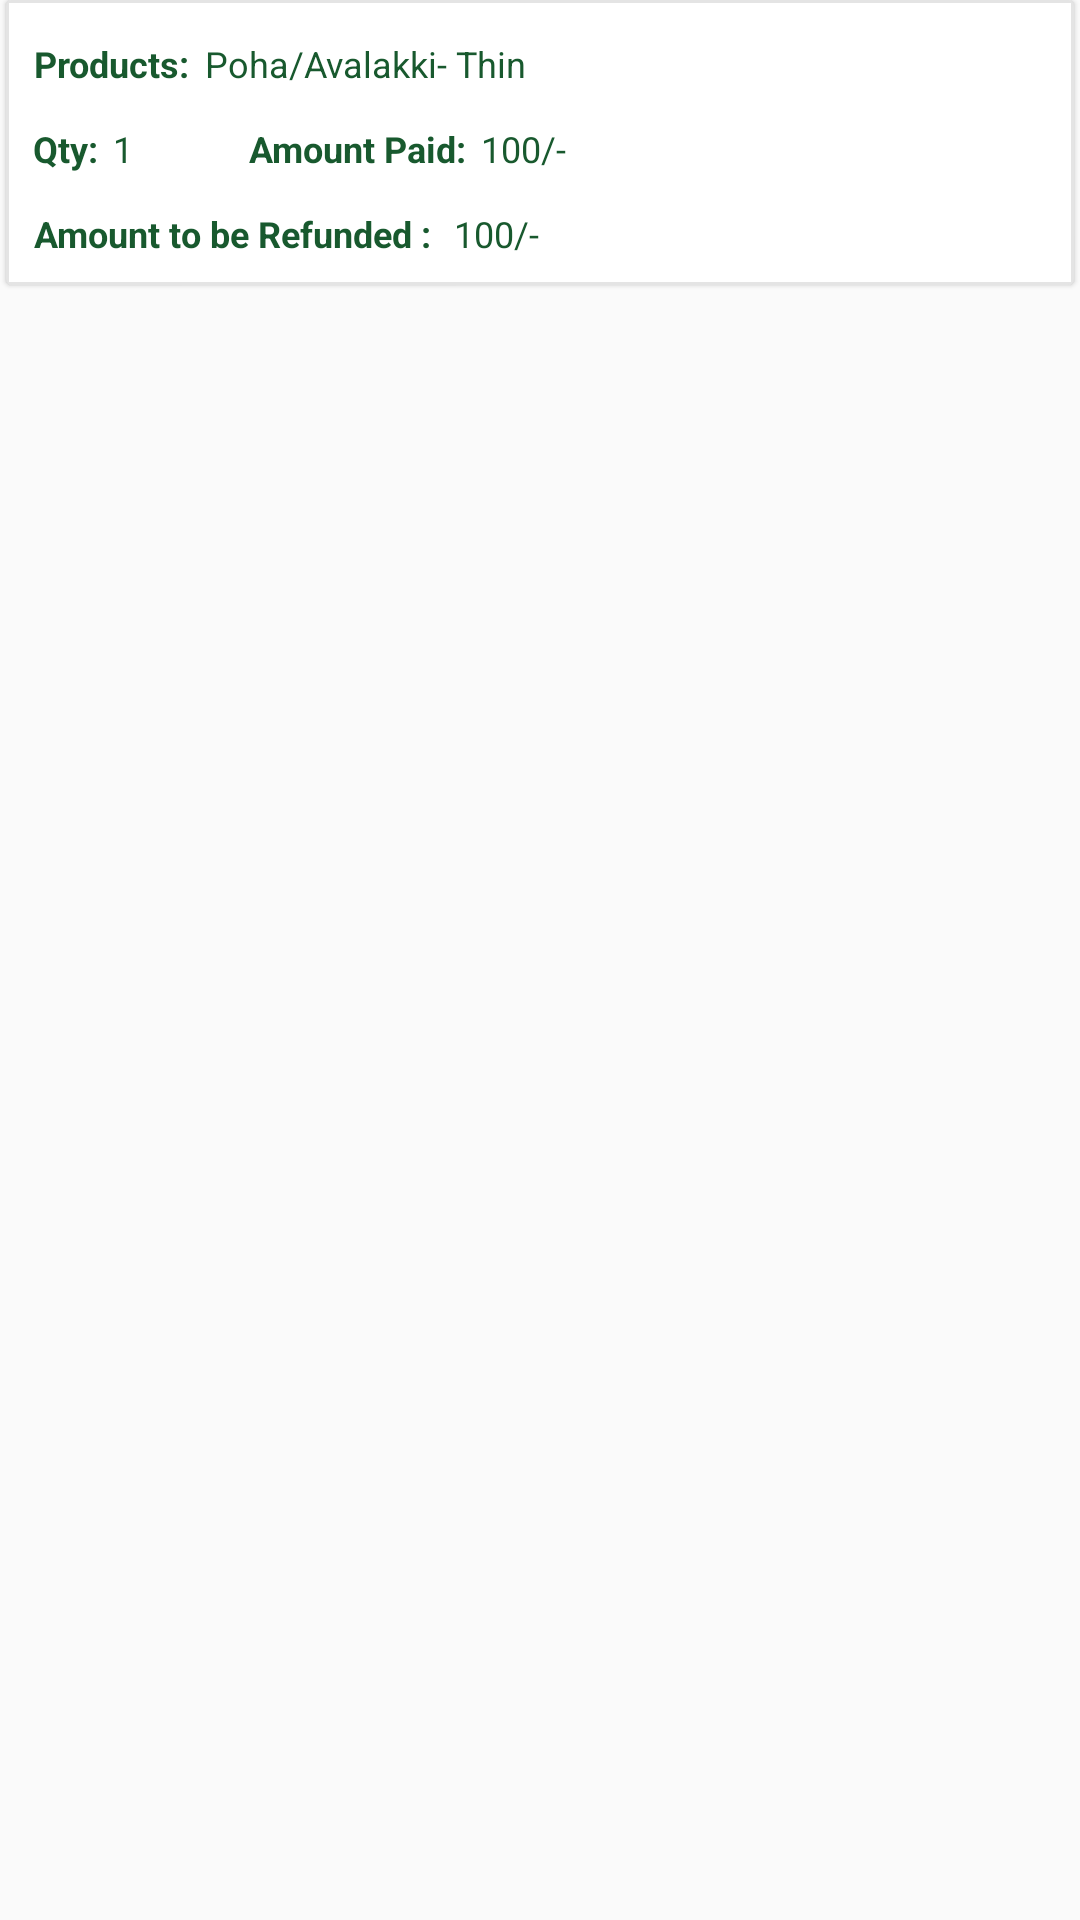

Android layout source for this screen:
<!-- AndroidManifest.xml: application theme AppTheme -->
<!-- res/layout/layout_order_cancel.xml -->
<?xml version="1.0" encoding="utf-8"?>
<android.support.constraint.ConstraintLayout xmlns:android="http://schemas.android.com/apk/res/android"
    android:layout_width="match_parent"
    xmlns:app="http://schemas.android.com/apk/res-auto"
    android:layout_height="wrap_content">
    <android.support.v7.widget.CardView
        android:layout_width="match_parent"
        android:layout_height="wrap_content"
        android:id="@+id/card_view"
        android:layout_margin="2dp"
        app:cardElevation="1dp"
        app:cardBackgroundColor="#e4e4e4"
        >
        <LinearLayout
            android:layout_width="match_parent"
            android:layout_height="match_parent"
            android:padding="@dimen/margin_small"
            android:layout_margin="1dp"
            android:gravity="center"
            android:background="@color/gen_white"
            android:orientation="vertical">

            
                
                
                
                
                
                
                
                

            <RelativeLayout
                android:layout_width="match_parent"
                android:layout_height="wrap_content"
                android:padding="@dimen/margin_small"
                android:layout_marginTop="@dimen/margin_small"
                >

                <TextView
                    android:id="@+id/product_name"
                    style="@style/text_view_order_style"
                    android:layout_alignParentStart="true"
                    android:layout_centerVertical="true"
                    android:text="Products:"
                    android:textStyle="bold" />

                <TextView
                    android:id="@+id/cancel_product_name"
                    style="@style/text_view_order_style"
                    android:layout_marginStart="5dp"
                    android:layout_centerVertical="true"
                    android:text="Poha/Avalakki- Thin "
                    android:layout_toRightOf="@+id/product_name"/>

            </RelativeLayout>
            <RelativeLayout
                android:layout_width="match_parent"
                android:layout_height="wrap_content"
                android:layout_marginTop="@dimen/margin_small"
                android:padding="@dimen/margin_small"
                android:orientation="horizontal">

                <TextView
                    android:id="@+id/cancel_qty"
                    style="@style/text_view_order_style"
                    android:layout_centerVertical="true"
                    android:layout_alignParentStart="true"
                    android:text="Qty:"
                    android:textStyle="bold" />

                <TextView
                    android:id="@+id/cancel_qty_result"
                    android:layout_marginStart="5dp"
                    style="@style/text_view_order_style"
                    android:layout_centerVertical="true"
                    android:text="1"
                    android:layout_toRightOf="@+id/cancel_qty"/>

                <TextView
                    android:id="@+id/amount"
                    style="@style/text_view_order_style"
                    android:text="Amount Paid:"
                    android:layout_marginStart="50dp"
                    android:layout_toRightOf="@id/cancel_qty"
                    android:textStyle="bold" />

                <TextView
                    android:id="@+id/amount_result"
                    style="@style/text_view_order_style"
                    android:layout_alignParentTop="true"
                    android:layout_marginStart="5dp"
                    android:layout_toEndOf="@+id/amount"
                    android:text="100/-" />

            </RelativeLayout>

            <RelativeLayout
                android:layout_width="match_parent"
                android:layout_height="wrap_content"
                android:layout_marginTop="@dimen/margin_small"
                android:padding="@dimen/margin_small">
                <TextView
                    android:id="@+id/refunded_amount"
                    style="@style/text_view_order_style"
                    android:text="Amount to be Refunded : "
                    android:layout_alignParentStart="true"
                    android:textStyle="bold" />

                <TextView
                    android:id="@+id/refunded_amount_result"
                    style="@style/text_view_order_style"
                    android:layout_alignParentTop="true"
                    android:layout_marginStart="5dp"
                    android:layout_toEndOf="@+id/refunded_amount"
                    android:text="100/-" />

            </RelativeLayout>

            
                
                
                
                
                
                
                
        </LinearLayout>
    </android.support.v7.widget.CardView>
</android.support.constraint.ConstraintLayout>
<!-- resources referenced by this layout -->
<resources>
  <color name="gen_black">#000000</color>
  <color name="gen_white">#FFFFFF</color>
  <color name="red_light">#e11212</color>
  <dimen name="activity_horizontal_margin">16dp</dimen>
  <dimen name="margin_small">4dp</dimen>
  <style name="text_view_order_style">
          <item name="android:layout_width">wrap_content</item>
          <item name="android:layout_height">wrap_content</item>
          <item name="android:textSize">@dimen/text_size_medium</item>
          <item name="android:textColor">@color/text_color</item>
          <item name="android:textAlignment">center</item>
      </style>
  <style name="AppTheme" parent="Theme.AppCompat.Light">
          
          <item name="colorPrimary">@color/colorPrimary</item>
          <item name="colorPrimaryDark">@color/colorPrimaryDark</item>
          <item name="colorAccent">@color/colorAccent</item>
          <item name="android:navigationMode">tabMode</item>
          <item name="android:statusBarColor">@color/colorPrimaryDark</item>
          <item name="android:windowLightStatusBar">true</item>
      </style>
  <dimen name="text_size_medium">12dp</dimen>
  <color name="text_color">#18592E</color>
  <color name="colorPrimary">#ffffff</color>
  <color name="colorPrimaryDark">#ffffff</color>
  <color name="colorAccent">#18592E</color>
</resources>
